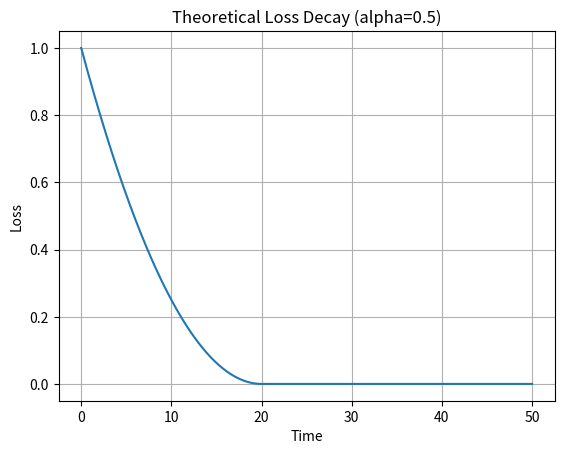

Generate this figure with matplotlib:
#################################################
#  Risk Decremental Behavior (eq. 9 - ICANN-2026)
#  by Marco Gori
#  30 March 2026
#################################################
import numpy as np
import matplotlib.pyplot as plt

# ==========================
# Parameters
# ==========================
L0 = 1          # Initial loss L(0)
alpha = 0.5       # Exponent (change this)
eta = 0.1       # Learning rate
Tmax = 50       # Maximum time to display
N = 10000       # Number of time points

# ==========================
# Time grid
# ==========================
t = np.linspace(0, Tmax, N)

# ==========================
# Compute theoretical loss
# ==========================
inside = L0**(1-alpha) - eta*(1-alpha)*t

# Terminal time (if alpha < 1)
if alpha < 1:
    T_terminal = L0**(1-alpha) / (eta*(1-alpha))
    print("Terminal time:", T_terminal)
else:
    T_terminal = None

# Avoid negative values after terminal time
L = np.maximum(inside, 0)**(1/(1-alpha))
# ==========================
# Plot
# ==========================
plt.figure()
plt.plot(t, L)
plt.xlabel("Time")
plt.ylabel("Loss")
plt.title(f"Theoretical Loss Decay (alpha={alpha})")
plt.yscale("linear")
plt.grid(True)
plt.show()
